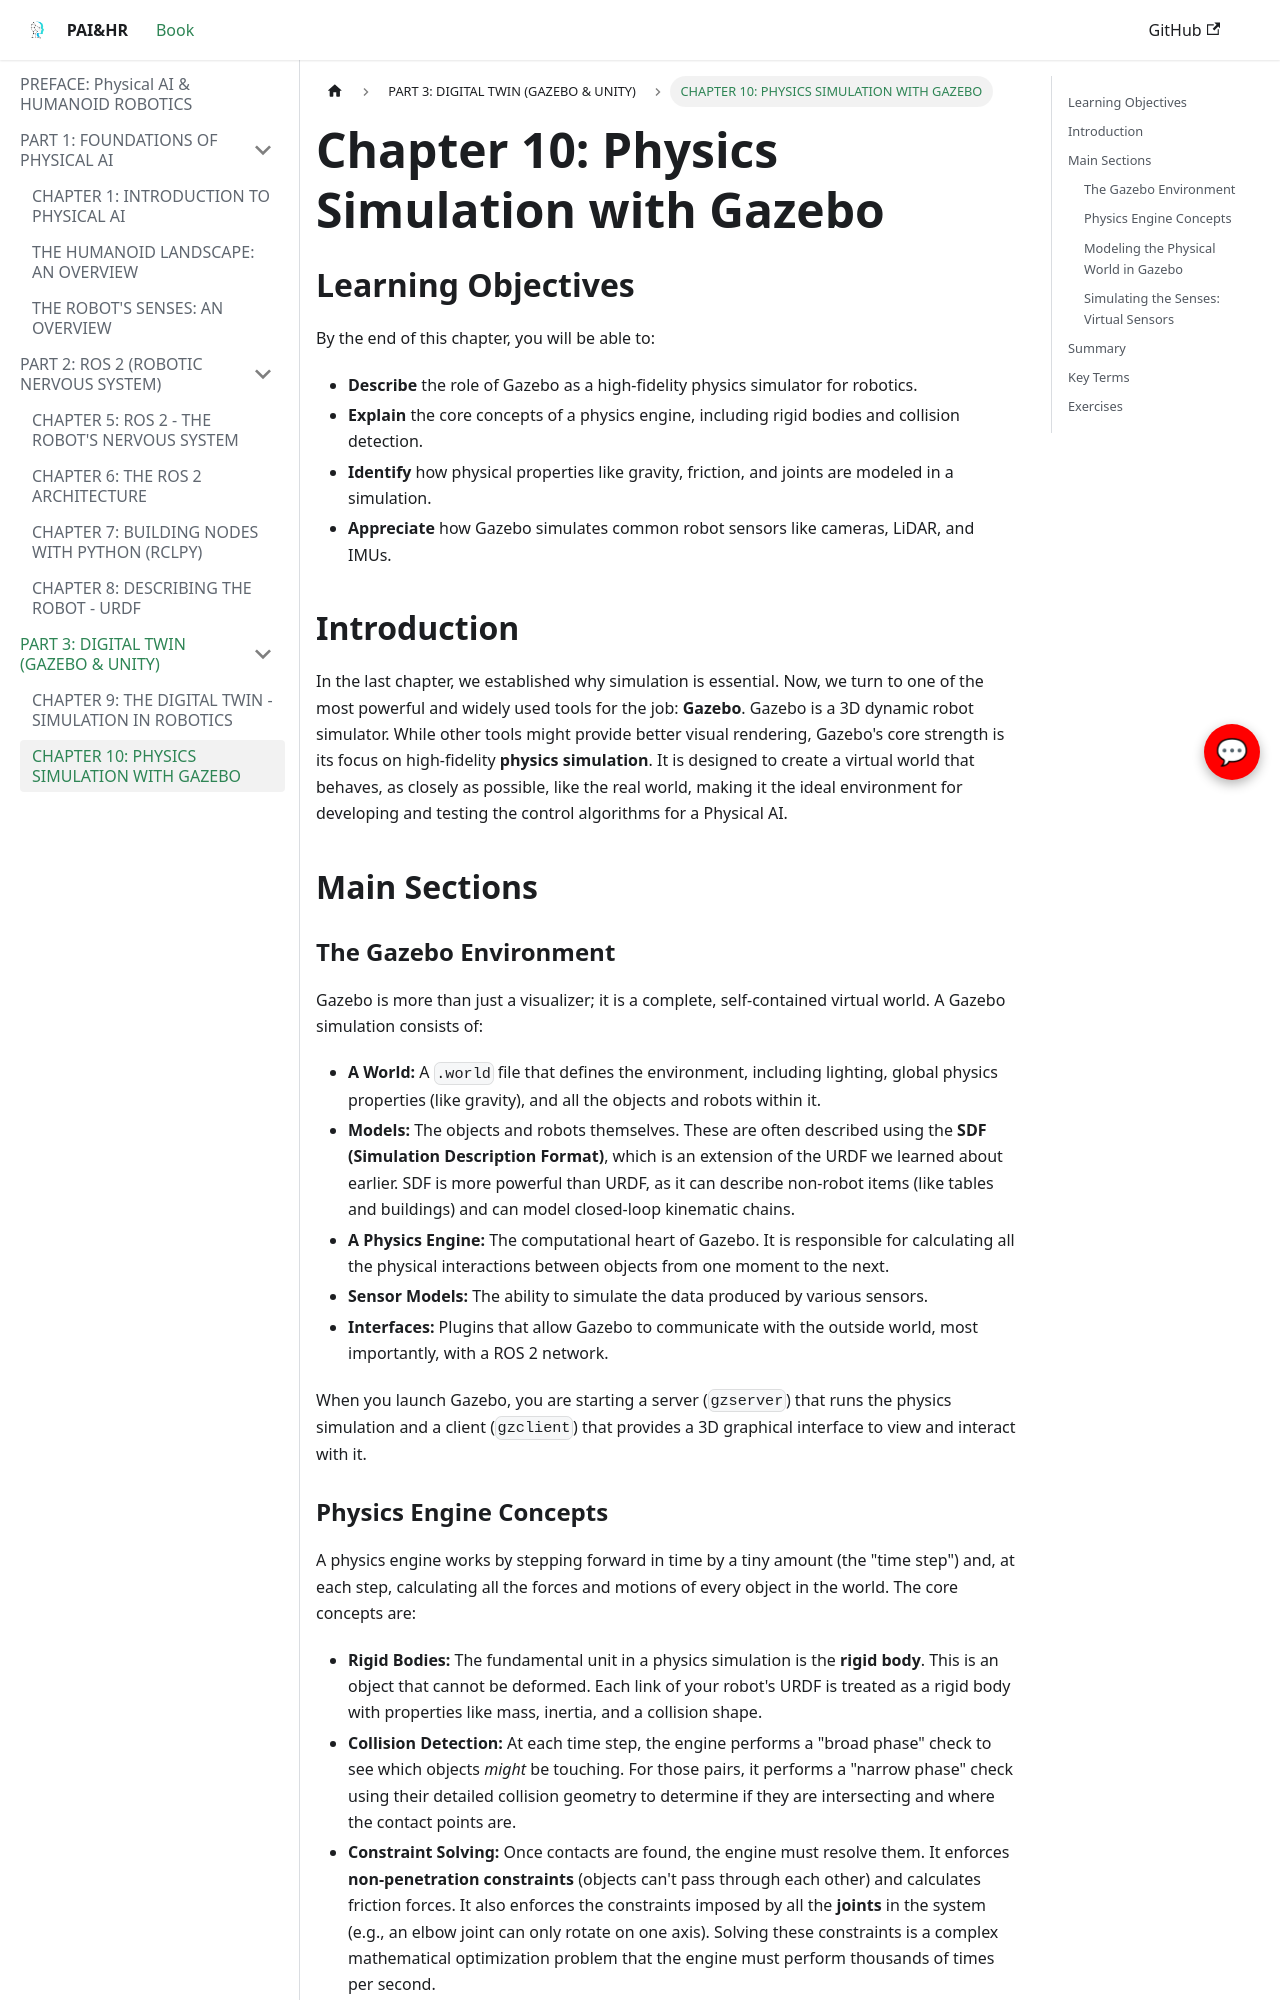

repository: sngraphics12/Robotics-book · page: part-3-digital-twin/gazebo-physics/index.html · generator: docusaurus

---
title: "Chapter 10: Physics Simulation with Gazebo"
sidebar_label: "CHAPTER 10: PHYSICS SIMULATION WITH GAZEBO"
---

# Chapter 10: Physics Simulation with Gazebo

## Learning Objectives

By the end of this chapter, you will be able to:
-   **Describe** the role of Gazebo as a high-fidelity physics simulator for robotics.
-   **Explain** the core concepts of a physics engine, including rigid bodies and collision detection.
-   **Identify** how physical properties like gravity, friction, and joints are modeled in a simulation.
-   **Appreciate** how Gazebo simulates common robot sensors like cameras, LiDAR, and IMUs.

## Introduction

In the last chapter, we established why simulation is essential. Now, we turn to one of the most powerful and widely used tools for the job: **Gazebo**. Gazebo is a 3D dynamic robot simulator. While other tools might provide better visual rendering, Gazebo's core strength is its focus on high-fidelity **physics simulation**. It is designed to create a virtual world that behaves, as closely as possible, like the real world, making it the ideal environment for developing and testing the control algorithms for a Physical AI.

## Main Sections

### The Gazebo Environment

Gazebo is more than just a visualizer; it is a complete, self-contained virtual world. A Gazebo simulation consists of:
-   **A World:** A `.world` file that defines the environment, including lighting, global physics properties (like gravity), and all the objects and robots within it.
-   **Models:** The objects and robots themselves. These are often described using the **SDF (Simulation Description Format)**, which is an extension of the URDF we learned about earlier. SDF is more powerful than URDF, as it can describe non-robot items (like tables and buildings) and can model closed-loop kinematic chains.
-   **A Physics Engine:** The computational heart of Gazebo. It is responsible for calculating all the physical interactions between objects from one moment to the next.
-   **Sensor Models:** The ability to simulate the data produced by various sensors.
-   **Interfaces:** Plugins that allow Gazebo to communicate with the outside world, most importantly, with a ROS 2 network.

When you launch Gazebo, you are starting a server (`gzserver`) that runs the physics simulation and a client (`gzclient`) that provides a 3D graphical interface to view and interact with it.
